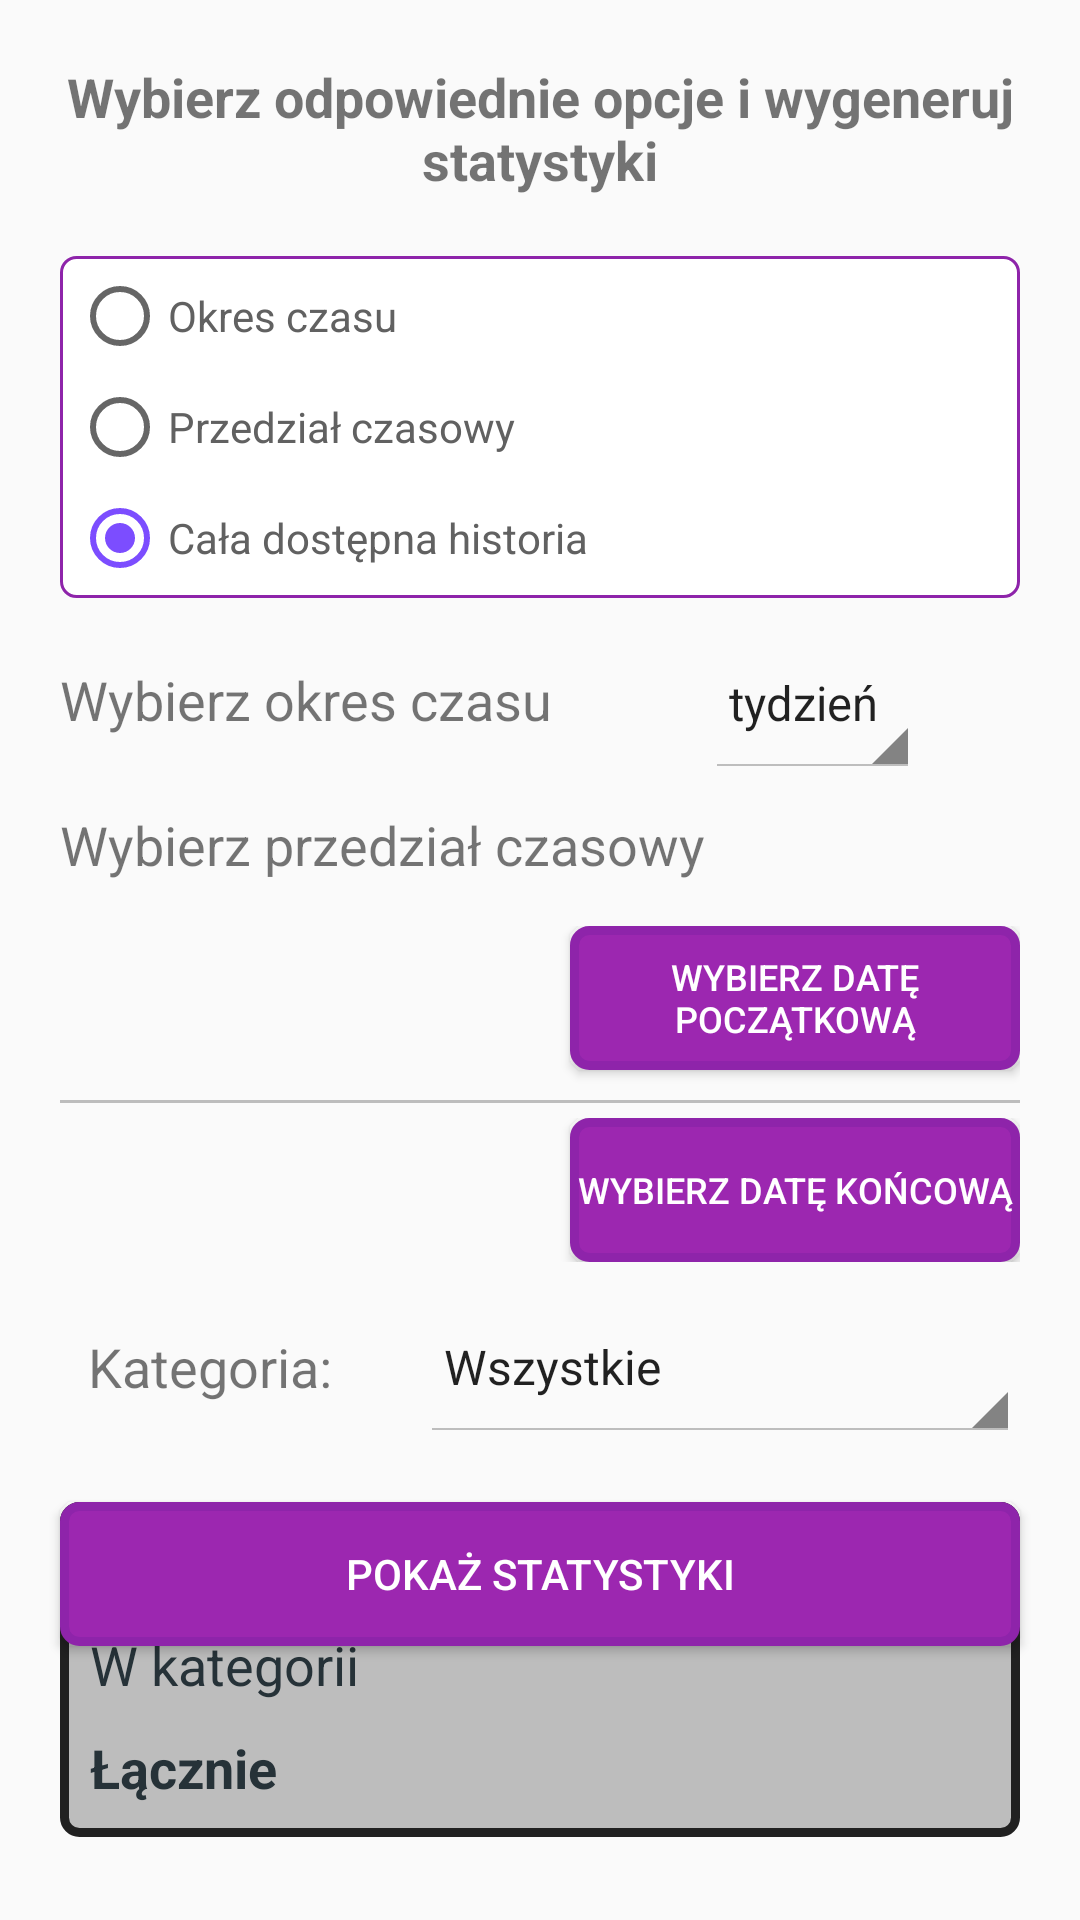

Here is an Android app screen rendered from its layout file. Give the layout XML and the strings, colors and styles it references.
<!-- AndroidManifest.xml: application theme AppTheme -->
<!-- res/layout/fragment_adjust_stat.xml -->
<?xml version="1.0" encoding="utf-8"?>
<android.support.constraint.ConstraintLayout xmlns:android="http://schemas.android.com/apk/res/android"
    xmlns:app="http://schemas.android.com/apk/res-auto"
    xmlns:tools="http://schemas.android.com/tools"
    android:layout_width="match_parent"
    android:layout_height="match_parent"
    tools:context=".fragments.AdjustStatsFrag">

    <TextView
        android:id="@+id/textView18"
        android:layout_width="match_parent"
        android:layout_height="wrap_content"
        android:layout_marginStart="10dp"
        android:layout_marginTop="20dp"
        android:layout_marginEnd="10dp"
        android:gravity="center"
        android:text="@string/info_generate_statistics"
        android:textSize="18sp"
        android:textStyle="bold"
        app:layout_constraintEnd_toEndOf="parent"
        app:layout_constraintStart_toStartOf="parent"
        app:layout_constraintTop_toTopOf="parent" />

    <RadioGroup
        android:id="@+id/radioGroup"
        android:layout_width="match_parent"
        android:layout_height="wrap_content"
        android:layout_marginStart="20dp"
        android:layout_marginTop="20dp"
        android:layout_marginEnd="20dp"
        android:background="@drawable/radio_group_shape"
        app:layout_constraintEnd_toEndOf="parent"
        app:layout_constraintStart_toStartOf="parent"
        app:layout_constraintTop_toBottomOf="@+id/textView18">

        <RadioButton
            android:id="@+id/rbTimePer"
            android:layout_width="match_parent"
            android:layout_height="wrap_content"
            android:layout_marginBottom="5dp"
            android:text="@string/time_period"
            android:textColor="@color/text_color" />

        <RadioButton
            android:id="@+id/rbDatePer"
            android:layout_width="match_parent"
            android:layout_height="wrap_content"
            android:layout_marginBottom="5dp"
            android:text="@string/time_interval"
            android:textColor="@color/text_color" />

        <RadioButton
            android:id="@+id/rbAll"
            android:layout_width="match_parent"
            android:layout_height="wrap_content"
            android:checked="true"
            android:text="@string/info_all_history"
            android:textColor="@color/text_color" />
    </RadioGroup>

    <LinearLayout
        android:id="@+id/linLayDatePickers"
        android:layout_width="match_parent"
        android:layout_height="wrap_content"
        android:layout_marginStart="20dp"
        android:layout_marginEnd="20dp"
        android:orientation="vertical"
        app:layout_constraintEnd_toEndOf="parent"
        app:layout_constraintStart_toStartOf="parent"
        app:layout_constraintTop_toBottomOf="@+id/tableLayout2">

        <TableRow
            android:layout_width="match_parent"
            android:layout_height="wrap_content">

            <TextView
                android:id="@+id/etStartDate"
                android:layout_width="170dp"
                android:layout_height="wrap_content"
                android:layout_gravity="center"
                android:ems="10"
                android:gravity="center"
                android:textSize="18sp"
                android:textStyle="bold" />

            <Button
                android:id="@+id/btnStartDate"
                android:layout_width="match_parent"
                android:layout_height="wrap_content"
                android:layout_marginBottom="5dp"
                android:background="@drawable/button_shape"
                android:text="@string/enter_start_date"
                android:textColor="@color/whiteColor"
                android:textSize="12sp" />
        </TableRow>

        <LinearLayout
            android:layout_width="match_parent"
            android:layout_height="1dp"
            android:layout_marginTop="5dp"
            android:layout_marginBottom="5dp"
            android:background="@color/line_grey"
            android:orientation="vertical">
        </LinearLayout>

        <TableRow
            android:layout_width="match_parent"
            android:layout_height="wrap_content">

            <TextView
                android:id="@+id/etEndDate"
                android:layout_width="170dp"
                android:layout_height="wrap_content"
                android:layout_gravity="center"
                android:ems="10"
                android:gravity="center"
                android:textSize="18sp"
                android:textStyle="bold" />

            <Button
                android:id="@+id/btnEndDate"
                android:layout_width="match_parent"
                android:layout_height="wrap_content"
                android:background="@drawable/button_shape"
                android:text="@string/enter_end_date"
                android:textColor="@color/whiteColor"
                android:textSize="12sp" />
        </TableRow>
    </LinearLayout>

    <TableLayout
        android:id="@+id/tableLayout2"
        android:layout_width="match_parent"
        android:layout_height="wrap_content"
        android:layout_marginStart="20dp"
        android:layout_marginTop="10dp"
        android:layout_marginEnd="20dp"
        app:layout_constraintEnd_toEndOf="parent"
        app:layout_constraintStart_toStartOf="parent"
        app:layout_constraintTop_toBottomOf="@+id/radioGroup">

        <TableRow
            android:id="@+id/trTimePer"
            android:layout_width="match_parent"
            android:layout_height="match_parent"
            android:layout_marginBottom="5dp">

            <TextView
                android:id="@+id/textView19"
                android:layout_width="wrap_content"
                android:layout_height="wrap_content"
                android:layout_marginEnd="5dp"
                android:layout_marginBottom="5dp"
                android:text="@string/select_time_per"
                android:textSize="18sp" />

            <Spinner
                android:id="@+id/spTimePer"
                style="@android:style/Widget.Holo.Light.Spinner"
                android:layout_width="wrap_content"
                android:layout_height="50dp"
                android:entries="@array/timePer" />
        </TableRow>

        <TableRow
            android:id="@+id/trDatePer"
            android:layout_width="match_parent"
            android:layout_height="match_parent"
            android:layout_marginBottom="10dp">

            <TextView
                android:id="@+id/textView23"
                android:layout_width="wrap_content"
                android:layout_height="wrap_content"
                android:layout_marginTop="5dp"
                android:layout_marginBottom="5dp"
                android:text="@string/select_time_interval"
                android:textSize="18sp" />
        </TableRow>
    </TableLayout>

    <Spinner
        android:id="@+id/spCategoryStats"
        style="@android:style/Widget.Holo.Light.Spinner"
        android:layout_width="200dp"
        android:layout_height="50dp"
        android:layout_marginStart="20dp"
        android:layout_marginTop="10dp"
        android:entries="@array/filter"
        app:layout_constraintStart_toEndOf="@+id/textView21"
        app:layout_constraintTop_toBottomOf="@+id/linLayDatePickers" />

    <TextView
        android:id="@+id/textView21"
        android:layout_width="100dp"
        android:layout_height="50dp"
        android:layout_marginStart="20dp"
        android:layout_marginTop="10dp"
        android:gravity="center"
        android:text="Kategoria:"
        android:textSize="18sp"
        app:layout_constraintStart_toStartOf="parent"
        app:layout_constraintTop_toBottomOf="@+id/linLayDatePickers" />

    <Button
        android:id="@+id/btnGenStats"
        android:layout_width="match_parent"
        android:layout_height="wrap_content"
        android:layout_marginStart="20dp"
        android:layout_marginTop="20dp"
        android:layout_marginEnd="20dp"
        android:background="@drawable/button_shape"
        android:text="@string/show_statistics"
        android:textColor="@color/whiteColor"
        app:layout_constraintEnd_toEndOf="parent"
        app:layout_constraintStart_toStartOf="parent"
        app:layout_constraintTop_toBottomOf="@+id/spCategoryStats" />

    <LinearLayout
        android:id="@+id/linLayExpenses"
        android:layout_width="match_parent"
        android:layout_height="wrap_content"
        android:layout_marginStart="20dp"
        android:layout_marginTop="20dp"
        android:layout_marginEnd="20dp"
        android:background="@drawable/linear_layout_shape"
        android:orientation="vertical"
        android:paddingStart="10dp"
        android:paddingTop="5dp"
        android:paddingEnd="10dp"
        app:layout_constraintEnd_toEndOf="parent"
        app:layout_constraintStart_toStartOf="parent"
        app:layout_constraintTop_toBottomOf="@+id/spCategoryStats">

        <TextView
            android:id="@+id/tvTimePer"
            android:layout_width="match_parent"
            android:layout_height="wrap_content"
            android:layout_marginBottom="10dp"
            android:gravity="center"
            android:text="@string/timePer"
            android:textColor="@color/primaryText"
            android:textSize="20sp" />

        <TableRow
            android:layout_width="match_parent"
            android:layout_height="match_parent">

            <TextView
                android:id="@+id/tvInCategory"
                android:layout_width="wrap_content"
                android:layout_height="wrap_content"
                android:layout_marginBottom="10dp"
                android:text="@string/inCateg"
                android:textColor="@color/primaryText"
                android:textSize="18sp" />

            <TextView
                android:id="@+id/tvCategory"
                android:layout_width="match_parent"
                android:layout_height="wrap_content"
                android:layout_marginBottom="10dp"
                android:gravity="end"
                android:text=""
                android:textColor="@color/primaryText"
                android:textSize="18sp"
                android:textStyle="bold" />
        </TableRow>

        <TableRow
            android:layout_width="match_parent"
            android:layout_height="match_parent">

            <TextView
                android:id="@+id/textView33"
                android:layout_width="wrap_content"
                android:layout_height="wrap_content"
                android:layout_marginBottom="10dp"
                android:text="@string/summary"
                android:textColor="@color/primaryText"
                android:textSize="18sp"
                android:textStyle="bold" />

            <TextView
                android:id="@+id/tvAll"
                android:layout_width="match_parent"
                android:layout_height="wrap_content"
                android:gravity="end"
                android:text=""
                android:textColor="@color/primaryText"
                android:textSize="18sp"
                android:textStyle="bold" />
        </TableRow>
    </LinearLayout>
</android.support.constraint.ConstraintLayout>
<!-- resources referenced by this layout -->
<resources>
  <string-array name="filter">
          <item>Wszystkie</item>
          <item>Artykuły spożywcze</item>
          <item>Chemia gospodarcza</item>
          <item>Kosmetyki</item>
          <item>Dla dzieci</item>
          <item>Dla zwierząt</item>
          <item>Inne</item>
      </string-array>
  <string-array name="timePer">
          <item>tydzień</item>
          <item>miesiąc</item>
          <item>kwartał</item>
          <item>rok</item>
      </string-array>
  <color name="line_grey">#bdbdbd</color>
  <color name="primaryText">#263238</color>
  <color name="text_color">#616161</color>
  <color name="whiteColor">#FFFFFF</color>
  <!-- drawable button_shape (drawable) -->
  <?xml version="1.0" encoding="UTF-8"?>
  <shape
      xmlns:android="http://schemas.android.com/apk/res/android">
      <stroke
          android:width="3dp"
          android:color="#8e24aa"/>
      <corners
          android:radius="5dp" />
  
      <padding
          android:left="1dp"
          android:right="1dp"
          android:top="1dp"
          android:bottom="1dp"/>
  
      <solid android:color="@color/colorPrimary"/>
  
  </shape>
  <!-- drawable linear_layout_shape (drawable) -->
  <?xml version="1.0" encoding="UTF-8"?>
  <shape
      xmlns:android="http://schemas.android.com/apk/res/android">
      <stroke
          android:width="3dp"
          android:color="#212121"/>
      <corners
          android:radius="5dp" />
  
      <padding
          android:left="1dp"
          android:right="1dp"
          android:top="1dp"
          android:bottom="1dp"/>
  
      <solid android:color="#bdbdbd"/>
  
  </shape>
  <!-- drawable radio_group_shape (drawable) -->
  <?xml version="1.0" encoding="UTF-8"?>
  <shape
      xmlns:android="http://schemas.android.com/apk/res/android">
      <stroke
          android:width="1dp"
          android:color="#8e24aa"/>
      <corners
          android:radius="5dp" />
  
      <padding
          android:left="4dp"
          android:right="4dp"
          android:top="4dp"
          android:bottom="4dp"/>
  
      <solid android:color="@color/whiteColor"/>
  
  </shape>
  <string name="enter_end_date">Wybierz datę końcową</string>
  <string name="enter_start_date">Wybierz datę początkową</string>
  <string name="inCateg">W kategorii</string>
  <string name="info_all_history">Cała dostępna historia</string>
  <string name="info_generate_statistics">Wybierz odpowiednie opcje i wygeneruj statystyki</string>
  <string name="select_time_interval">Wybierz przedział czasowy</string>
  <string name="select_time_per">Wybierz okres czasu</string>
  <string name="show_statistics">Pokaż statystyki</string>
  <string name="summary">Łącznie</string>
  <string name="timePer">Wydatki w ciągu ostatniego </string>
  <string name="time_interval">Przedział czasowy</string>
  <string name="time_period">Okres czasu</string>
  <style name="AppTheme" parent="Theme.AppCompat.Light.DarkActionBar">
  
          
          <item name="colorPrimary">@color/colorPrimary</item>
          <item name="colorPrimaryDark">@color/colorPrimaryDark</item>
          <item name="colorAccent">@color/colorAccent</item>
      </style>
  <color name="colorPrimary">#9C27B0</color>
  <color name="colorPrimaryDark">#7B1FA2</color>
  <color name="colorAccent">#7C4DFF</color>
</resources>
